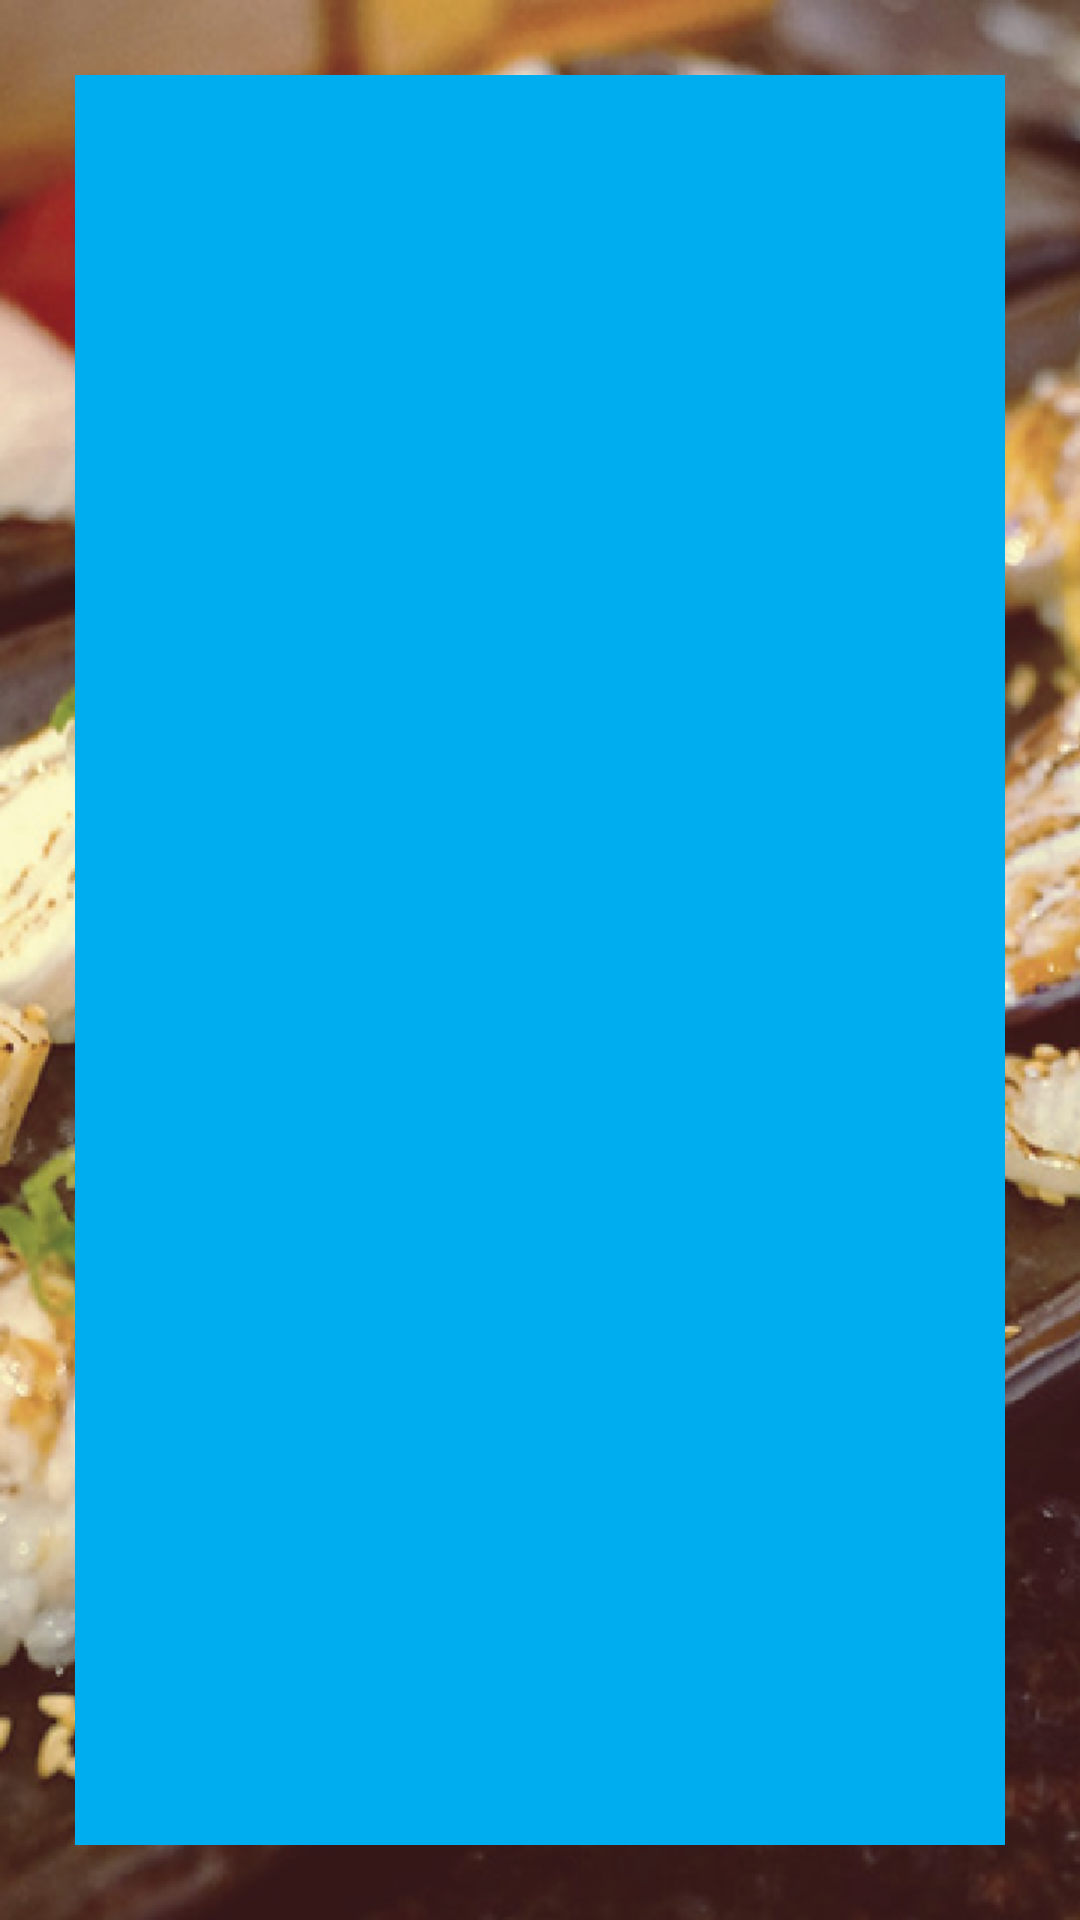

This screen was rendered from an Android layout file. Write that file and the resources it references.
<!-- AndroidManifest.xml: application theme Theme.MyAppTheme -->
<!-- res/layout/activity_home.xml -->
<RelativeLayout xmlns:android="http://schemas.android.com/apk/res/android"
    android:layout_width="match_parent"
    android:background="@mipmap/app_bg"
    android:layout_height="match_parent">

    

    
        
        

    <TabHost
        xmlns:android="http://schemas.android.com/apk/res/android"
        android:id="@android:id/tabhost"
        android:layout_width="fill_parent"
        android:layout_height="fill_parent"
        android:layout_margin="25dp" >
        

        <LinearLayout
            android:layout_width="fill_parent"
            android:layout_height="fill_parent"
            android:orientation="vertical" >

            <TabWidget
                android:id="@android:id/tabs"
                android:layout_width="fill_parent"
                android:layout_height="wrap_content"
                android:layout_weight="0" />

            <FrameLayout
                android:id="@android:id/tabcontent"
                android:layout_width="fill_parent"
                android:background="@color/tab_frame"
                android:layout_height="0dip"
                android:layout_weight="1" />
        </LinearLayout>
    </TabHost>


    <RelativeLayout
        android:id="@+id/adRelativeLayout"
        android:layout_width="fill_parent"
        android:layout_height="50dp"
        android:layout_alignParentBottom="true"
        android:layout_centerHorizontal="true"
        android:gravity="center_horizontal">


        <LinearLayout
            android:id="@+id/admobLinearLayout"
            android:layout_width="match_parent"
            android:layout_height="wrap_content"
            android:layout_alignParentBottom="true"
            android:layout_centerHorizontal="true"
            android:orientation="vertical"></LinearLayout>
    </RelativeLayout>

</RelativeLayout>
<!-- res/layout/title_bar.xml (included above) -->
<?xml version="1.0" encoding="utf-8"?>
<LinearLayout xmlns:android="http://schemas.android.com/apk/res/android"
    android:layout_width="match_parent"
    android:layout_height="@dimen/title_bar_height"
    android:orientation="vertical">

    <RelativeLayout
        android:id="@+id/titlebar_arealayout"
        android:layout_width="match_parent"
        android:layout_height="@dimen/title_bar_height"
        android:background="@color/white">

        <ImageView
            android:id="@+id/imageView_app_icon"
            android:layout_width="wrap_content"
            android:layout_height="wrap_content"
            android:layout_alignParentLeft="true"
            android:adjustViewBounds="true"
            android:padding="@dimen/common_cell_padding"
            android:src="@mipmap/ic_launcher_h_h" />

        <LinearLayout
            android:id="@+id/linearLayout1"
            android:layout_width="wrap_content"
            android:layout_height="fill_parent"
            android:layout_alignParentRight="true"
            android:layout_centerVertical="true"
            android:layout_marginRight="@dimen/common_margin"
            android:gravity="center">

            <LinearLayout

                android:layout_width="@dimen/title_bar_icon_divider_size"
                android:layout_height="match_parent"
                android:layout_margin="@dimen/common_margin"
                android:background="@color/common_grey"
                android:orientation="vertical" />

            <ImageView
                android:id="@+id/menu_item_search"
                android:layout_width="@dimen/title_bar_iconsize"
                android:layout_height="@dimen/title_bar_iconsize"
                android:background="@drawable/title_bar_icon_selector"
                android:clickable="true"
                android:padding="@dimen/title_bar_icon_padding"
                android:src="@mipmap/icon_search" />

            <LinearLayout
                android:id="@+id/menu_item_messages_border"
                android:layout_width="@dimen/title_bar_icon_divider_size"
                android:layout_height="match_parent"
                android:layout_margin="@dimen/common_margin"
                android:background="@color/common_grey"
                android:orientation="vertical" />

            <ImageView
                android:id="@+id/menu_item_cart"
                android:layout_width="@dimen/title_bar_iconsize"
                android:layout_height="@dimen/title_bar_iconsize"
                android:background="@drawable/title_bar_icon_selector"
                android:clickable="true"
                android:padding="@dimen/title_bar_icon_padding"
                android:src="@mipmap/icon_shopping" />
        </LinearLayout>

        <TextView
            android:id="@+id/imageView1"
            android:layout_width="wrap_content"
            android:layout_height="wrap_content"
            android:layout_centerVertical="true"
            android:layout_toRightOf="@+id/imageView_app_icon"
            android:text="@string/app_name"
            android:textColor="@color/black"
            android:textSize="24sp" />
    </RelativeLayout>

</LinearLayout>
<!-- resources referenced by this layout -->
<resources>
  <color name="black">#000000</color>
  <color name="common_grey">#747474</color>
  <color name="tab_frame">#00ADEF</color>
  <color name="white">#FFFFFF</color>
  <dimen name="common_cell_padding">4dp</dimen>
  <dimen name="common_margin">4dp</dimen>
  <dimen name="title_bar_height">50dp</dimen>
  <dimen name="title_bar_icon_divider_size">1px</dimen>
  <dimen name="title_bar_icon_padding">3dp</dimen>
  <dimen name="title_bar_iconsize">40dp</dimen>
  <!-- drawable title_bar_icon_selector (drawable) -->
  <?xml version="1.0" encoding="utf-8"?>
  <selector xmlns:android="http://schemas.android.com/apk/res/android">
      <item android:drawable="@drawable/simple_selected"
            android:state_pressed="true" />
      <item android:drawable="@drawable/simple_selected"
            android:state_focused="true" />
      <item android:drawable="@drawable/simple_default" />
  </selector>
  <!-- mipmap app_bg: png bitmap (mipmap-xhdpi, 558156 bytes) -->
  <!-- mipmap ic_launcher_h_h: png bitmap (mipmap-xhdpi, 6295 bytes) -->
  <!-- mipmap icon_search: png bitmap (mipmap-xhdpi, 735 bytes) -->
  <!-- mipmap icon_shopping: png bitmap (mipmap-xhdpi, 642 bytes) -->
  <string name="app_name">HalalHubs</string>
  <style name="Theme.MyAppTheme" parent="@style/Theme.AppCompat.Light">
          <item name="actionBarStyle">@style/ActionBar.Solid.MyAppTheme</item>
          <item name="icon">@mipmap/ic_launcher_h_h</item>
          <item name="colorControlNormal">@color/edittext_bottom_normal</item>
          <item name="colorControlActivated">@color/edittext_bottom_highlight</item>
          <item name="colorControlHighlight">@color/edittext_bottom_highlight</item>
      </style>
  <!-- drawable simple_selected (drawable) -->
  <?xml version="1.0" encoding="UTF-8"?>
  <shape xmlns:android="http://schemas.android.com/apk/res/android" 
       android:shape="rectangle"> 
       <solid android:color="#3c3c3c" /> 
  </shape>
  <!-- drawable simple_default (drawable) -->
  <?xml version="1.0" encoding="UTF-8"?>
  <shape xmlns:android="http://schemas.android.com/apk/res/android" 
       android:shape="rectangle"> 
       <solid android:color="@android:color/transparent" />
       <stroke android:width="2dp" android:color="@android:color/transparent" /> 
  </shape>
  <style name="ActionBar.Solid.MyAppTheme" parent="@style/Widget.AppCompat.Light.ActionBar.Solid">
          <item name="background">@color/white</item>
          <item name="android:titleTextStyle">@style/TitleBarTextColor</item>
      </style>
  <color name="edittext_bottom_normal">#FFFFFF</color>
  <color name="edittext_bottom_highlight">#FBAF3F</color>
  <style name="TitleBarTextColor" parent="@style/TextAppearance.AppCompat.Widget.ActionBar.Title">
          <item name="android:textColor">@color/red</item>
  
      </style>
  <color name="red">#FF0000</color>
</resources>
